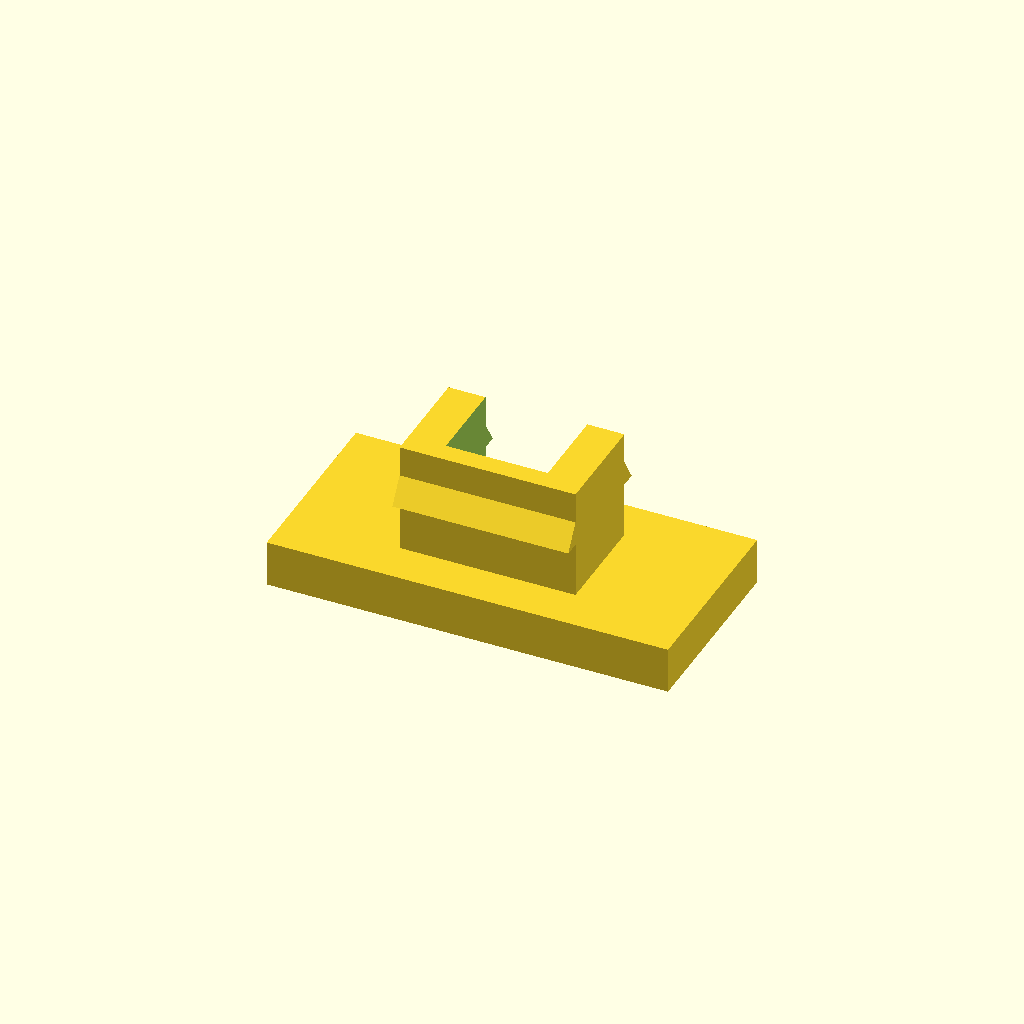
Cell 1 — every parameter at its default value.
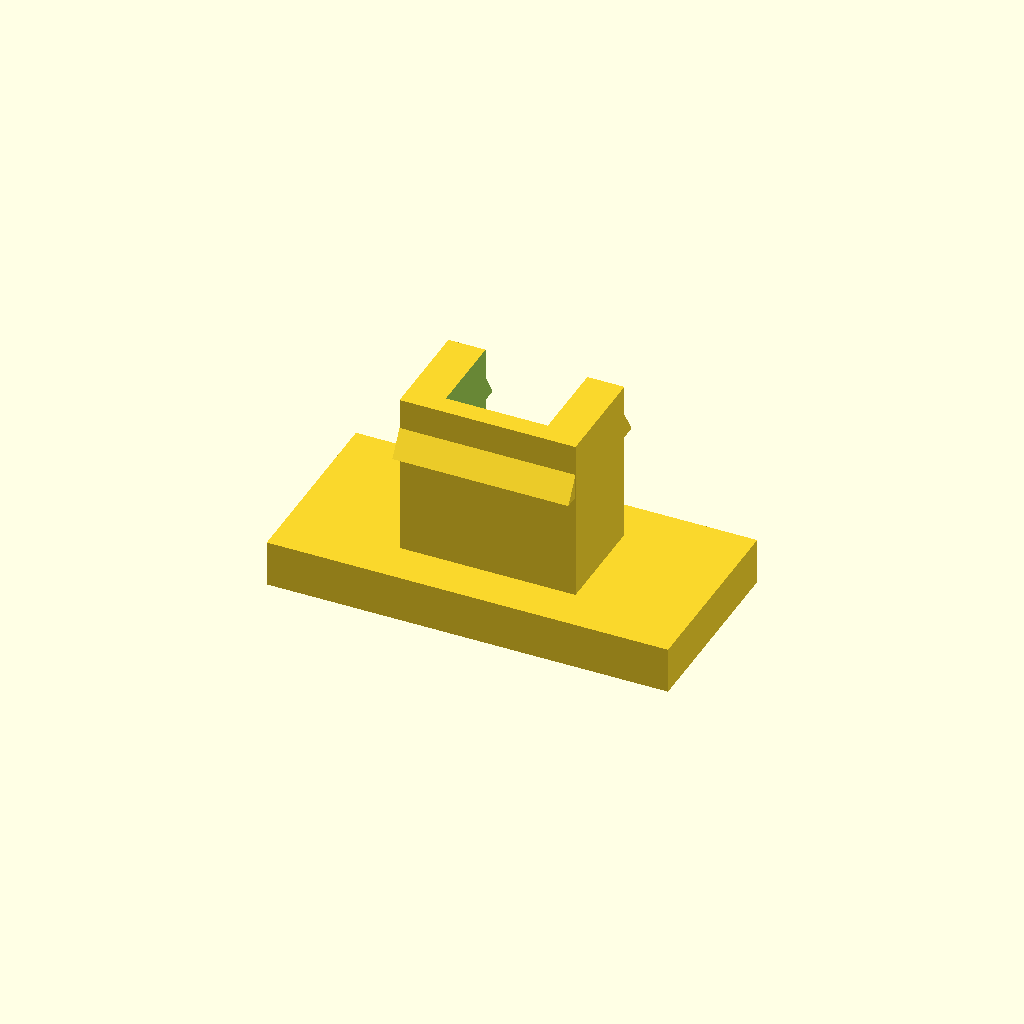
Cell 2: wall_t = 3.4 (everything else at default).
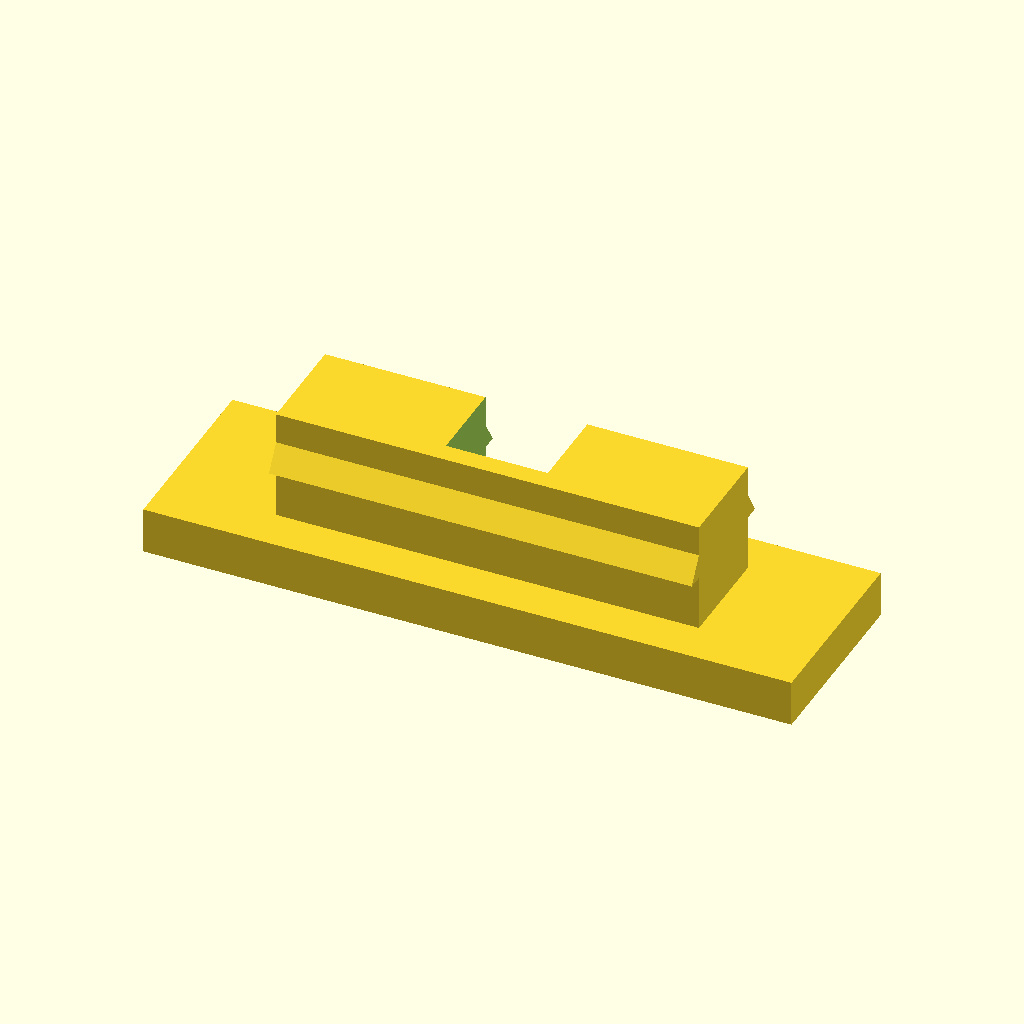
Cell 3 — hole_l set to 16, the other parameters unchanged.
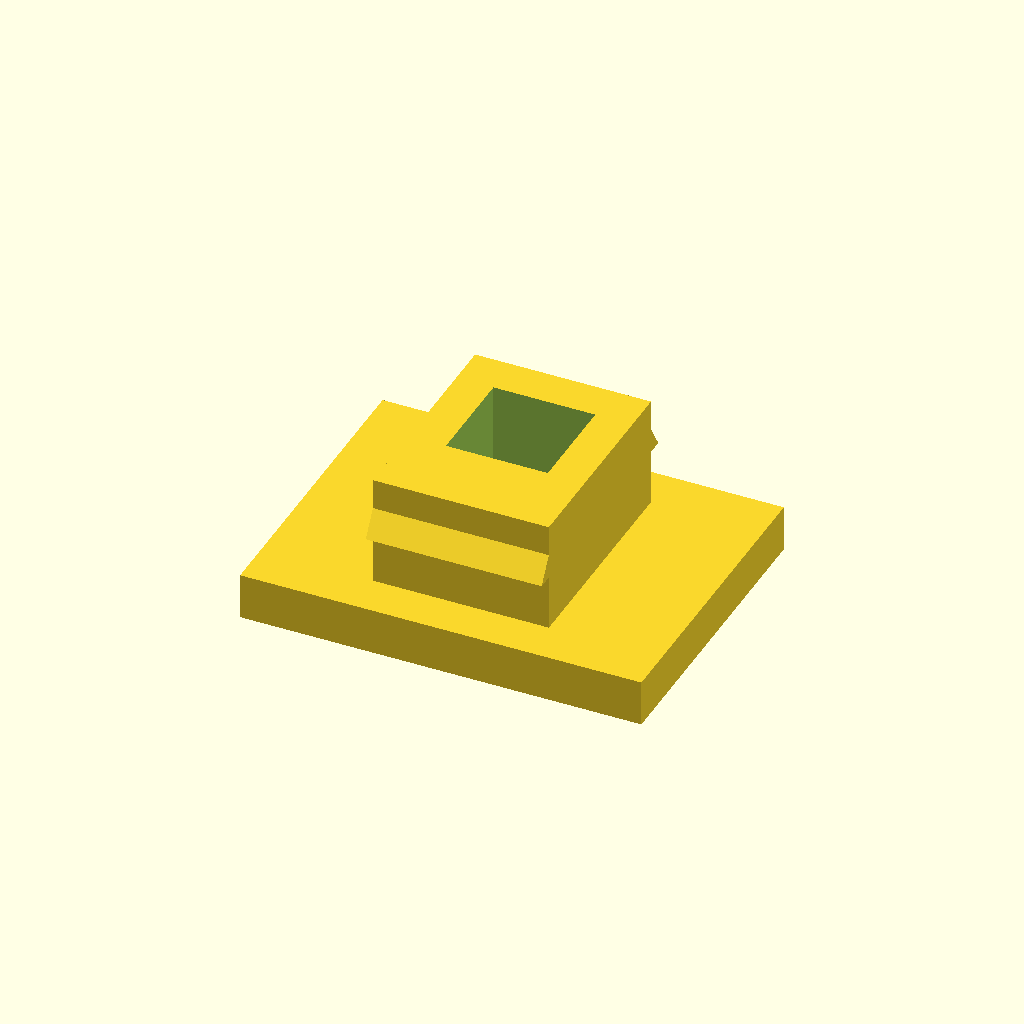
Cell 4: hole_w = 7.4 (everything else at default).
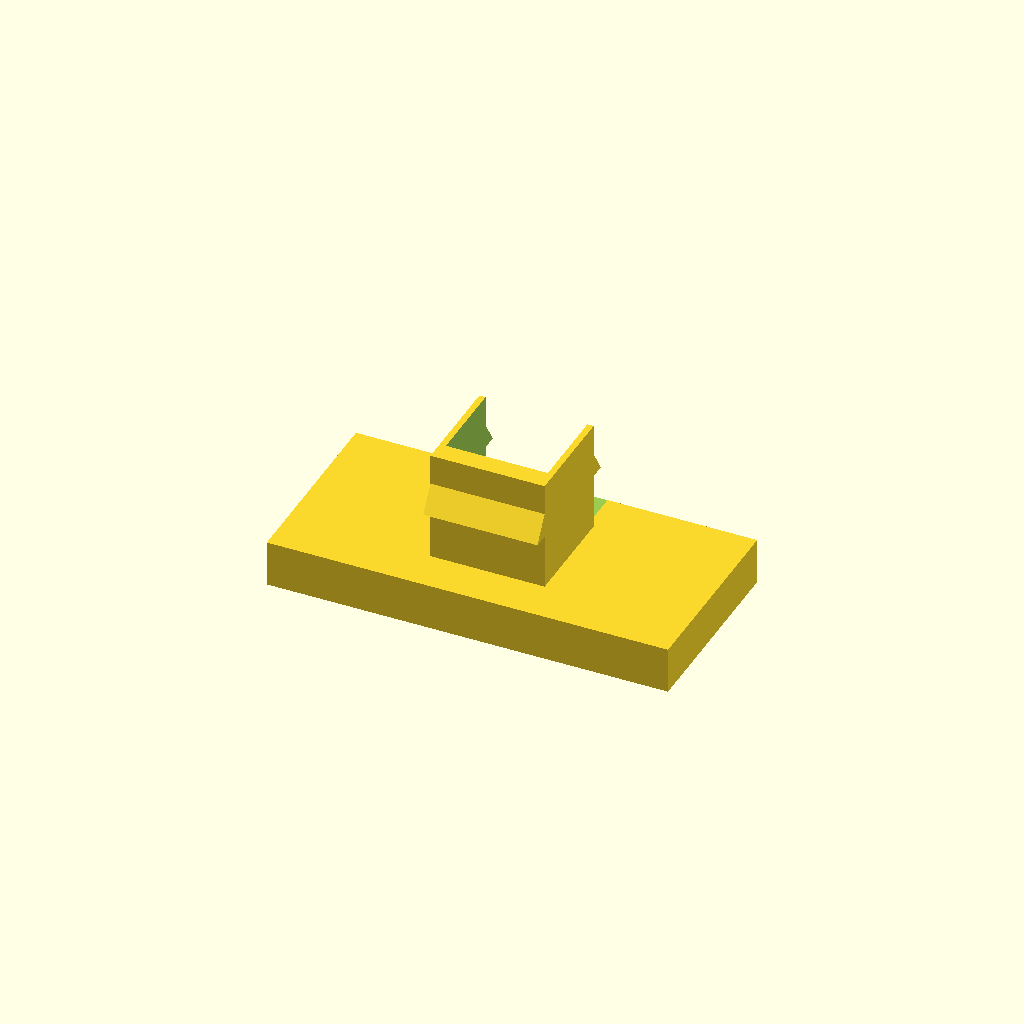
Cell 5: the same model with switch_h = 4.
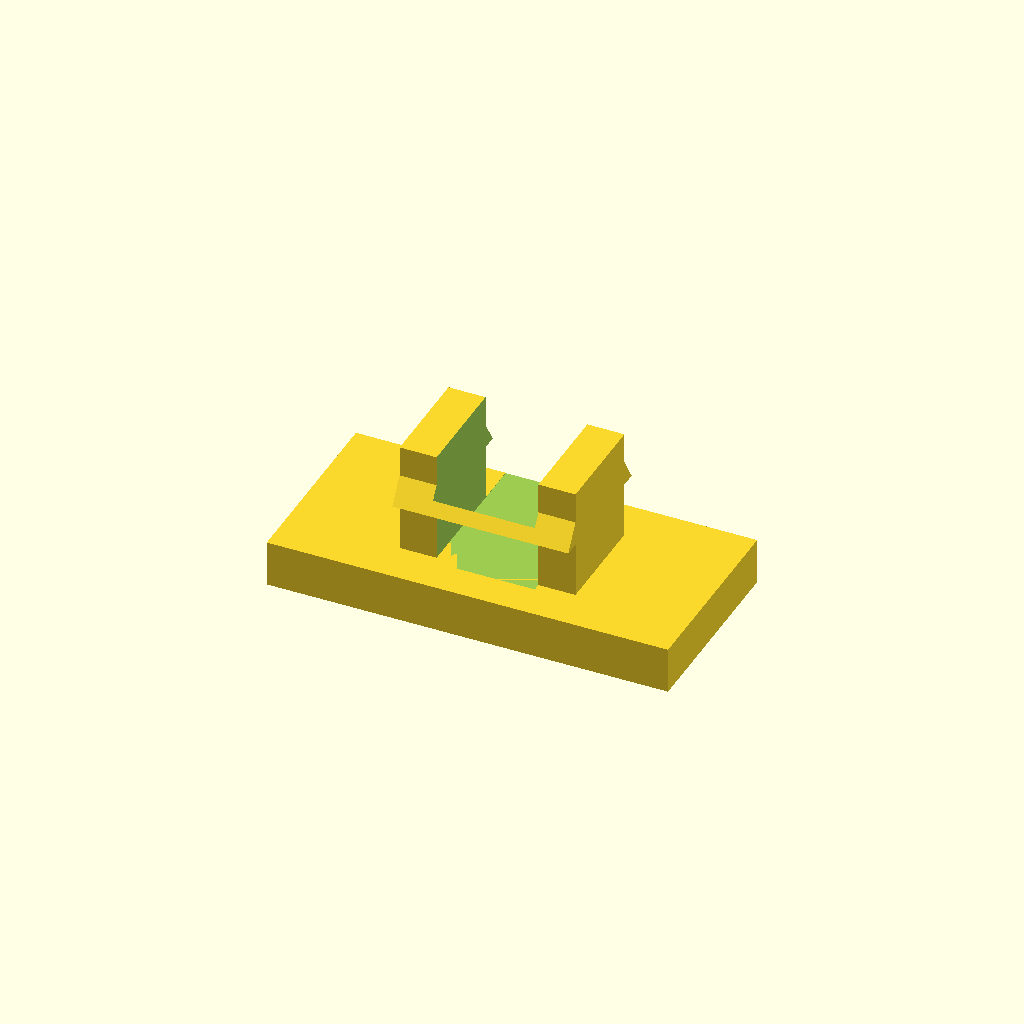
Cell 6: pin_w = 3.6 (everything else at default).
One fixed orthographic camera (rotation 55°, 0°, 25°; colour scheme Cornfield) for every cell.
OpenSCAD source file back.scad:
// ============================================================
// ПОЛЗУНОК ПЕРЕКЛЮЧАТЕЛЯ
// ============================================================

wall_t   = 1.7;
hole_l   = 8.0;
hole_w   = 3.7;
switch_h = 2.0;

pin_w = 1.8;
pin_l = 3.3;

tolerance = 0.15;


// ============================================================
// РАЗМЕРЫ
// ============================================================

leg_l = hole_l - switch_h - tolerance * 2;
leg_w = hole_w - tolerance * 2;
leg_h = wall_t + 0.9;

cap_l = hole_l + 5.0;
cap_w = hole_w + 2.5;
cap_h = 1.5;

tooth_out = 0.5;
tooth_h   = 0.8;


// ============================================================
translate([0, 0, leg_h + cap_h])
    rotate([0, 180, 0])
        main_slider();


// ============================================================

module main_slider()
{
    difference()
    {
        union()
        {
            // ------------------------------------------------
            // ШЛЯПКА
            // ------------------------------------------------

            translate([
                -cap_l/2,
                -cap_w/2,
                leg_h
            ])
                cube([
                    cap_l,
                    cap_w,
                    cap_h
                ]);


            // ------------------------------------------------
            // ОСНОВНАЯ НОЖКА
            // ------------------------------------------------

            translate([
                -leg_l/2,
                -leg_w/2,
                -1
            ])
                cube([
                    leg_l,
                    leg_w,
                    leg_h + 1
                ]);


            // ------------------------------------------------
            // НАРУЖНЫЕ ЗУБЬЯ СО СКОСОМ
            // ------------------------------------------------

            translate([
                -leg_l/2,
                leg_w/2,
                0
            ])
                translate([leg_l/2, tooth_out/2, tooth_h/2])
                    rotate([0, 180, 0])
                        translate([-leg_l/2, -tooth_out/2, -tooth_h/2])
                            snap_tooth(leg_l);


            translate([
                -leg_l/2,
                -leg_w/2,
                0
            ])
                mirror([0,1,0])
                translate([leg_l/2, tooth_out/2, tooth_h/2])
                    rotate([0, 180, 0])
                        translate([-leg_l/2, -tooth_out/2, -tooth_h/2])
                    snap_tooth(leg_l);
        }


        // ====================================================
        // ПОСАДОЧНОЕ МЕСТО ПОД ДВИЖОК
        // ====================================================

        translate([
            -pin_l/2,
            -(pin_w + 2*tolerance)/2,
            -2
        ])
            cube([
                pin_l,
                pin_w + 10*tolerance,
                leg_h + 2
            ]);


        // ====================================================
        // БОКОВОЙ ВХОД
        // ====================================================

        translate([
            -pin_l/2,
            leg_w/2 - 0.01,
            -0.01
        ])
            cube([
                pin_l,
                leg_w/2 + tooth_out + 0.02,
                leg_h + 0.02
            ]);
    }
}


// ============================================================
// ЗУБ ЗАЩЁЛКИ
//
// Внутренняя сторона вертикальная.
// Наружная сторона имеет скос.
//
//              ножка
//                │
//                │
//                ├──────┐
//                │      ╲
//                │       ╲
//                │        └──
//                │
// ============================================================

module snap_tooth(l)
{
    polyhedron(
        points = [
            // Внутренняя сторона
            [0, 0,         0],
            [l, 0,         0],

            // Наружная нижняя точка
            [0, tooth_out, 0],
            [l, tooth_out, 0],

            // Верхняя точка
            [0, 0,         tooth_h],
            [l, 0,         tooth_h]
        ],

        faces = [
            // Нижняя грань
            [0, 1, 3, 2],

            // Внутренняя вертикальная грань
            [0, 4, 5, 1],

            // Наружный скос
            [2, 3, 5, 4],

            // Торец
            [0, 2, 4],

            // Торец
            [1, 5, 3]
        ]
    );
}
Parameter table extracted from the source (name, type, default, range or options):
wall_t: number, default 1.7
hole_l: number, default 8
hole_w: number, default 3.7
switch_h: number, default 2
pin_w: number, default 1.8
pin_l: number, default 3.3
tolerance: number, default 0.15
cap_h: number, default 1.5
tooth_out: number, default 0.5
tooth_h: number, default 0.8
